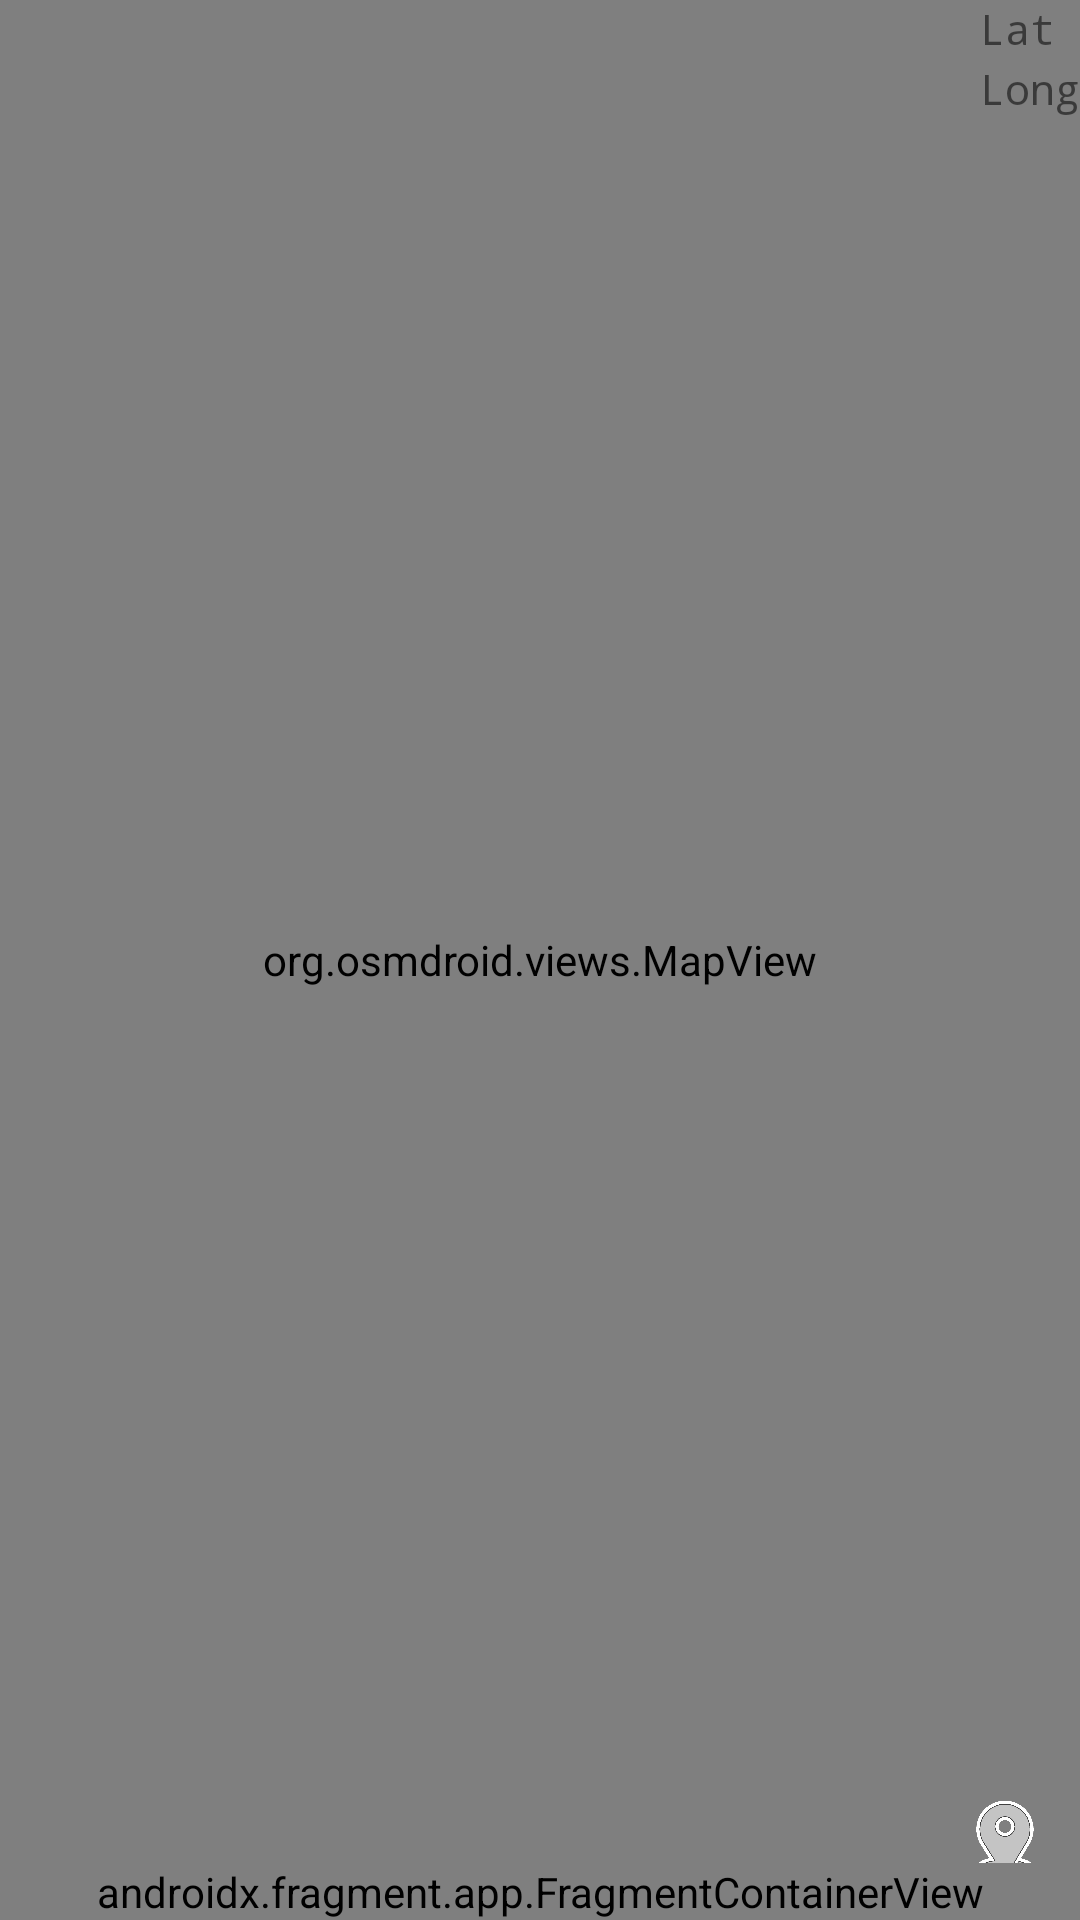

Produce the Android XML layout that renders to this screen, including the resource entries it uses.
<!-- AndroidManifest.xml: application theme Theme.KyivWalker -->
<!-- res/layout/activity_maps.xml -->
<?xml version="1.0" encoding="utf-8"?>
<androidx.constraintlayout.widget.ConstraintLayout xmlns:android="http://schemas.android.com/apk/res/android"
    xmlns:app="http://schemas.android.com/apk/res-auto"
    xmlns:tools="http://schemas.android.com/tools"
    android:layout_width="fill_parent"
    android:layout_height="fill_parent"
    android:orientation="vertical">

    <org.osmdroid.views.MapView
        android:id="@+id/map"
        android:layout_width="0dp"
        android:layout_height="0dp"
        app:layout_constraintBottom_toBottomOf="parent"
        app:layout_constraintEnd_toEndOf="parent"
        app:layout_constraintHorizontal_bias="1.0"
        app:layout_constraintStart_toStartOf="parent"
        app:layout_constraintTop_toTopOf="parent"
        app:layout_constraintVertical_bias="1.0"
        tools:context=".MapsActivity"></org.osmdroid.views.MapView>

    <LinearLayout
        android:id="@+id/linearLayout"
        android:layout_width="wrap_content"
        android:layout_height="40dp"
        android:orientation="vertical"
        app:layout_constraintEnd_toEndOf="parent"
        app:layout_constraintTop_toTopOf="parent">

        <TextView
            android:id="@+id/textLatitude"
            android:layout_width="wrap_content"
            android:layout_height="20sp"
            android:layout_weight="1"
            android:fontFamily="monospace"
            android:text="Lat"
            android:textAlignment="textEnd"/>

        <TextView
            android:id="@+id/textLongtitude"
            android:layout_width="wrap_content"
            android:layout_height="20sp"
            android:layout_weight="1"
            android:fontFamily="monospace"
            android:text="Long"
            android:textAlignment="textEnd" />
    </LinearLayout>

    <ImageButton
        android:id="@+id/btnFollow"
        android:layout_width="30dp"
        android:layout_height="30dp"
        android:layout_marginEnd="10dp"
        android:layout_marginBottom="10dp"
        android:background="@null"
        android:src="@drawable/ic_follow"
        android:scaleType="fitCenter"
        app:layout_constraintBottom_toBottomOf="parent"
        app:layout_constraintEnd_toEndOf="parent"
        tools:ignore="TouchTargetSizeCheck,SpeakableTextPresentCheck" />

    <androidx.fragment.app.FragmentContainerView
        android:id="@+id/statsFragment"
        android:name="com.example.kyivwalker.StatsFragment"
        android:layout_width="fill_parent"
        android:layout_height="wrap_content"
        tools:layout="@layout/fragment_stats"
        app:layout_constraintEnd_toEndOf="parent"
        app:layout_constraintStart_toStartOf="parent"
        app:layout_constraintBottom_toBottomOf="parent"/>

</androidx.constraintlayout.widget.ConstraintLayout>
<!-- res/layout/fragment_stats.xml (included above) -->
<?xml version="1.0" encoding="utf-8"?>
<FrameLayout xmlns:android="http://schemas.android.com/apk/res/android"
    xmlns:tools="http://schemas.android.com/tools"
    android:id="@+id/statsFragment"
    android:layout_width="match_parent"
    android:layout_height="150dp"
    android:layout_gravity="bottom"
    android:background="#B6B6B6"
    tools:context=".StatsFragment">

    <LinearLayout
        android:id="@+id/horizontalLayout"
        android:layout_width="match_parent"
        android:layout_height="wrap_content"
        android:orientation="horizontal">

        <LinearLayout
            android:id="@+id/linearLayout1"
            android:layout_width="match_parent"
            android:layout_height="wrap_content"
            android:layout_weight="1"
            android:orientation="vertical">

            <TextView
                android:id="@+id/textSpeedTitle"
                android:layout_width="wrap_content"
                android:layout_height="wrap_content"
                android:layout_gravity="center"
                android:layout_marginTop="25dp"
                android:layout_weight="1"
                android:fontFamily="monospace"
                android:text="Current Speed"
                android:textSize="20sp" />

            <TextView
                android:id="@+id/textSpeed"
                android:layout_width="wrap_content"
                android:layout_height="wrap_content"
                android:layout_gravity="center"
                android:layout_marginTop="25dp"
                android:layout_marginBottom="25dp"
                android:layout_weight="1"
                android:fontFamily="monospace"
                android:text="0.0"
                android:textSize="30sp" />
        </LinearLayout>

        <LinearLayout
            android:id="@+id/linearLayout2"
            android:layout_width="match_parent"
            android:layout_height="wrap_content"
            android:layout_weight="1"
            android:orientation="vertical">

            <TextView
                android:id="@+id/textMaxSpeedTitle"
                android:layout_width="wrap_content"
                android:layout_height="wrap_content"
                android:layout_gravity="center"
                android:layout_marginTop="25dp"
                android:layout_weight="1"
                android:fontFamily="monospace"
                android:text="Max Speed"
                android:textSize="20sp" />

            <TextView
                android:id="@+id/textMaxSpeed"
                android:layout_width="wrap_content"
                android:layout_height="wrap_content"
                android:layout_gravity="center"
                android:layout_marginTop="25dp"
                android:layout_marginBottom="25dp"
                android:layout_weight="1"
                android:fontFamily="monospace"
                android:text="0.0"
                android:textSize="30sp" />
        </LinearLayout>

    </LinearLayout>

</FrameLayout>
<!-- resources referenced by this layout -->
<resources>
  <!-- drawable ic_follow (drawable) -->
  <?xml version="1.0" encoding="utf-8"?>
  <selector xmlns:android="http://schemas.android.com/apk/res/android">
      <item android:state_pressed="true" android:drawable="@drawable/ic_follow_me"/>
      <item android:state_pressed="false" android:drawable="@drawable/ic_follow_me_off"/>
  </selector>
  <style name="Theme.KyivWalker" parent="Theme.MaterialComponents.DayNight.DarkActionBar">
          
          <item name="colorPrimary">@color/purple_500</item>
          <item name="colorPrimaryVariant">@color/purple_700</item>
          <item name="colorOnPrimary">@color/white</item>
          
          <item name="colorSecondary">@color/teal_200</item>
          <item name="colorSecondaryVariant">@color/teal_700</item>
          <item name="colorOnSecondary">@color/black</item>
          
          <item name="android:statusBarColor">?attr/colorPrimaryVariant</item>
          
      </style>
  <!-- drawable ic_follow_me: png bitmap (drawable-mdpi, 13906 bytes) -->
  <!-- drawable ic_follow_me_off: png bitmap (drawable-anydpi, 14445 bytes) -->
  <!-- not gathered from this repository: default colours our renderer supplied (Android Studio template values) -->
  <color name="purple_500">#FF6200EE</color>
  <color name="purple_700">#FF3700B3</color>
  <color name="teal_200">#FF03DAC5</color>
  <color name="teal_700">#FF018786</color>
  <color name="black">#FF000000</color>
  <color name="white">#FFFFFFFF</color>
</resources>
